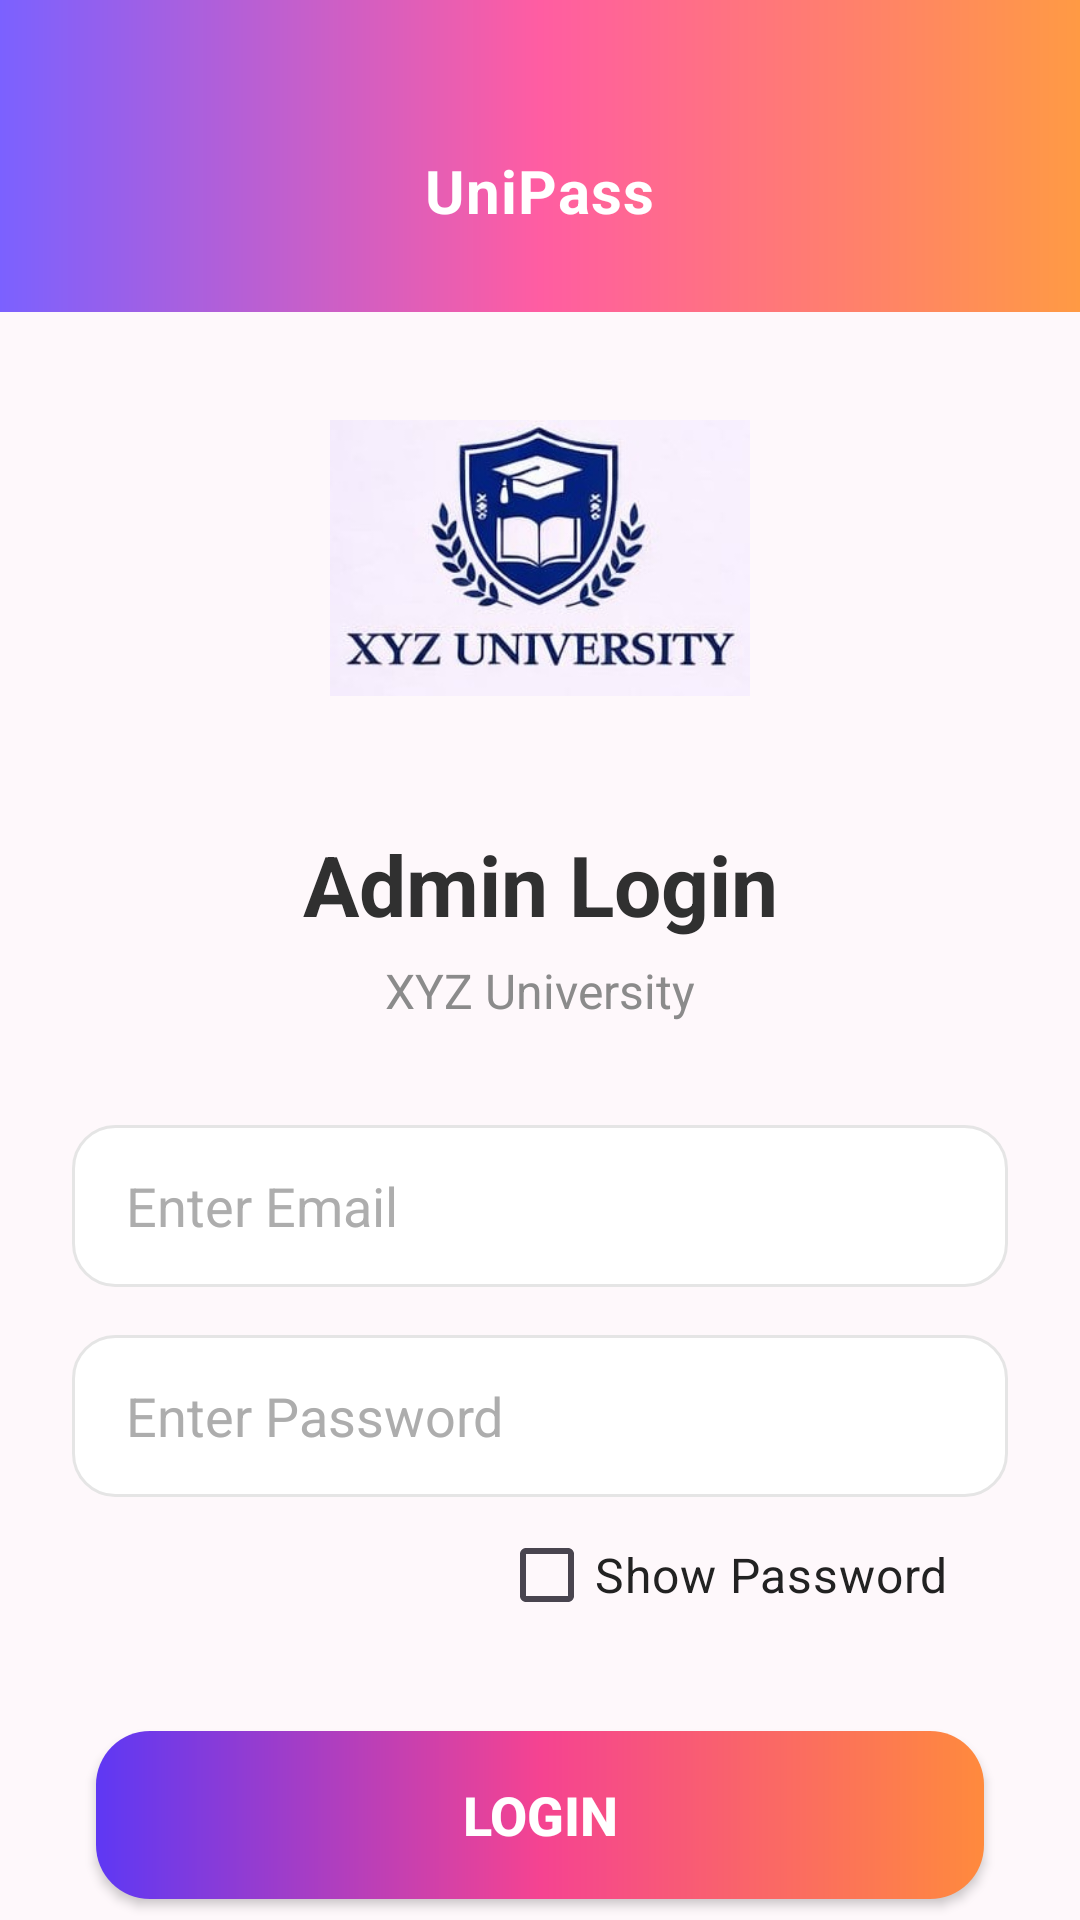

Layout XML and referenced resources for this Android screen:
<!-- AndroidManifest.xml: application theme Theme.CampusEventPassSystem -->
<!-- res/layout/activity_admin_login.xml -->
<?xml version="1.0" encoding="utf-8"?>
<androidx.constraintlayout.widget.ConstraintLayout
    xmlns:android="http://schemas.android.com/apk/res/android"
    xmlns:app="http://schemas.android.com/apk/res-auto"

    android:id="@+id/main"
    android:layout_width="match_parent"
    android:layout_height="match_parent"
    android:background="#FEF8FB">

    

    <View
        android:id="@+id/topGradient"
        android:layout_width="0dp"
        android:layout_height="104dp"
        android:background="@drawable/gradient_primary"
        app:layout_constraintTop_toTopOf="parent"
        app:layout_constraintStart_toStartOf="parent"
        app:layout_constraintEnd_toEndOf="parent"/>

    

    <TextView
        android:id="@+id/tvAppTitle"
        android:layout_width="wrap_content"
        android:layout_height="wrap_content"
        android:layout_marginTop="50dp"
        android:text="@string/app_title"
        android:textColor="@android:color/white"
        android:textStyle="bold"
        android:textSize="20sp"
        android:letterSpacing="0.02"
        app:layout_constraintTop_toTopOf="@id/topGradient"
        app:layout_constraintStart_toStartOf="parent"
        app:layout_constraintEnd_toEndOf="parent"/>

    

    <ImageView
        android:id="@+id/imgUniversity"
        android:layout_width="140dp"
        android:layout_height="140dp"
        android:layout_marginTop="12dp"
        android:src="@drawable/uni_logo"
        app:layout_constraintTop_toBottomOf="@id/topGradient"
        app:layout_constraintStart_toStartOf="parent"
        app:layout_constraintEnd_toEndOf="parent"/>

    

    <TextView
        android:id="@+id/tvAdminLogin"
        android:layout_width="wrap_content"
        android:layout_height="wrap_content"
        android:layout_marginTop="20dp"
        android:text="@string/admin_login"
        android:textColor="#303030"
        android:textStyle="bold"
        android:textSize="28sp"
        app:layout_constraintTop_toBottomOf="@id/imgUniversity"
        app:layout_constraintStart_toStartOf="parent"
        app:layout_constraintEnd_toEndOf="parent"/>

    

    <TextView
        android:id="@+id/tvUniversity"
        android:layout_width="wrap_content"
        android:layout_height="wrap_content"
        android:layout_marginTop="6dp"
        android:text="@string/university_name"
        android:textColor="#8B8B8B"
        android:textSize="16sp"
        app:layout_constraintTop_toBottomOf="@id/tvAdminLogin"
        app:layout_constraintStart_toStartOf="parent"
        app:layout_constraintEnd_toEndOf="parent"/>

    

    <EditText
        android:id="@+id/etEmail"
        android:layout_width="0dp"
        android:layout_height="54dp"
        android:layout_marginTop="34dp"
        android:layout_marginStart="24dp"
        android:layout_marginEnd="24dp"
        android:textColor="#000000"
        android:textColorHint="#ADADAD"
        android:background="@drawable/rounded_edittext"
        app:drawableTint="#E850A8"
        android:hint="@string/enter_email"
        android:inputType="textEmailAddress"
        android:paddingHorizontal="18dp"
        android:drawableStart="@drawable/baseline_email_24"
        android:drawablePadding="12dp"
        app:layout_constraintTop_toBottomOf="@id/tvUniversity"
        app:layout_constraintStart_toStartOf="parent"
        app:layout_constraintEnd_toEndOf="parent"/>

    

    <EditText
        android:id="@+id/etPassword"
        android:layout_width="0dp"
        android:layout_height="54dp"
        android:layout_marginTop="16dp"
        android:layout_marginStart="24dp"
        android:layout_marginEnd="24dp"
        android:textColor="#000000"
        android:textColorHint="#ADADAD"
        android:background="@drawable/rounded_edittext"
        android:hint="@string/enter_password"
        android:inputType="textPassword"
        android:imeOptions="actionDone"
        android:paddingHorizontal="18dp"
        android:drawableStart="@drawable/baseline_lock_24"
        android:drawablePadding="12dp"
        app:drawableTint="#FF5E87"
        app:layout_constraintTop_toBottomOf="@id/etEmail"
        app:layout_constraintStart_toStartOf="parent"
        app:layout_constraintEnd_toEndOf="parent"/>

    

    <CheckBox
        android:id="@+id/cbShowPassword"
        android:layout_width="wrap_content"
        android:layout_height="wrap_content"
        android:layout_gravity="end"
        android:layout_marginTop="2dp"
        android:layout_marginEnd="20dp"
        android:buttonTint="#5A2D8A"
        android:text="@string/show_password"
        android:textColor="#222222"
        android:textSize="16sp"
        app:layout_constraintTop_toBottomOf="@id/etPassword"
        app:layout_constraintEnd_toEndOf="@id/etPassword"/>

    

    <Button
        android:id="@+id/btnLogin"
        android:layout_width="0dp"
        android:layout_height="56dp"
        android:layout_marginTop="28dp"
        android:layout_marginStart="32dp"
        android:layout_marginEnd="32dp"
        android:background="@drawable/gradient_button"
        app:backgroundTint="@null"
        android:text="@string/login"
        android:textColor="@android:color/white"
        android:textAllCaps="true"
        android:textStyle="bold"
        android:textSize="18sp"
        android:elevation="5dp"
        app:layout_constraintTop_toBottomOf="@id/cbShowPassword"
        app:layout_constraintStart_toStartOf="parent"
        app:layout_constraintEnd_toEndOf="parent"/>

</androidx.constraintlayout.widget.ConstraintLayout>
<!-- resources referenced by this layout -->
<resources>
  <!-- drawable gradient_button (drawable) -->
  <shape xmlns:android="http://schemas.android.com/apk/res/android">
  
      <gradient
          android:startColor="#5E38F4"
          android:centerColor="#F54391"
          android:endColor="#FF8A3D"
          android:angle="0"
          android:elevation="5dp"/>
  
      <corners android:radius="18dp"/>
  
  
  </shape>
  <!-- drawable gradient_primary (drawable) -->
  <?xml version="1.0" encoding="utf-8"?>
  <shape xmlns:android="http://schemas.android.com/apk/res/android">
  
      <gradient
          android:startColor="@color/primary_purple"
          android:centerColor="@color/primary_pink"
          android:endColor="@color/primary_orange"
          android:angle="0"/>
  
  </shape>
  <!-- drawable rounded_edittext (drawable) -->
  <?xml version="1.0" encoding="utf-8"?>
  <shape xmlns:android="http://schemas.android.com/apk/res/android">
  
      <solid android:color="#FFFFFF"/>
  
      <corners
          android:radius="14dp"/>
  
      <stroke
          android:width="1dp"
          android:color="#E5E5E5"/>
  
  </shape>
  <!-- drawable uni_logo: jpeg bitmap (drawable, 18979 bytes) -->
  <string name="admin_login">Admin Login</string>
  <string name="app_title">UniPass</string>
  <string name="enter_email">Enter Email</string>
  <string name="enter_password">Enter Password</string>
  <string name="login">Login</string>
  <string name="show_password">Show Password</string>
  <string name="university_name">XYZ University</string>
  <style name="Theme.CampusEventPassSystem" parent="Base.Theme.CampusEventPassSystem" />
  <color name="primary_purple">#7B61FF</color>
  <color name="primary_pink">#FF5DA2</color>
  <color name="primary_orange">#FF9A44</color>
  <style name="Base.Theme.CampusEventPassSystem" parent="Theme.Material3.DayNight.NoActionBar">
  
          <item name="android:statusBarColor">@color/primary_purple</item>
  
          <item name="android:navigationBarColor">@color/primary_purple</item>
  
          <item name="android:windowLightStatusBar">false</item>
  
          <item name="popupMenuStyle">@style/PopupMenuStyle</item>
  
      </style>
  <style name="PopupMenuStyle" parent="Widget.AppCompat.PopupMenu">
          <item name="android:popupBackground">@drawable/popup_bg</item>
      </style>
  <!-- drawable popup_bg (drawable) -->
  <shape xmlns:android="http://schemas.android.com/apk/res/android">
  
      <solid android:color="#FEF8FB"/>
  
      <corners android:radius="18dp"/>
  
  </shape>
</resources>
